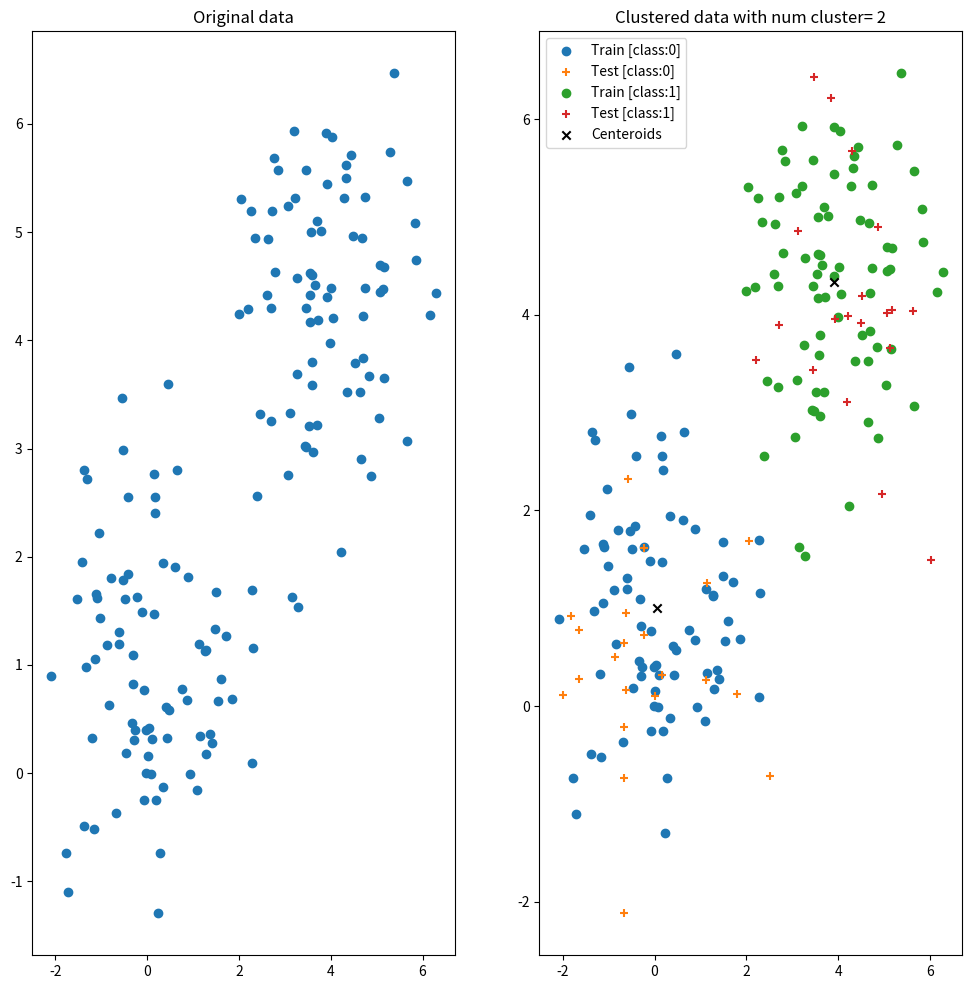

The matplotlib source for this figure:
import matplotlib.pyplot as plt
import pandas as pd
import numpy as np
import argparse 
np.random.seed (seed=292)

"""
This program is a full demo of K-means clustering without using any library.
Comments & Feedback:
- Jayanti Prasad Ph.D [prasad.jayanti@gmail.com]
"""


def get_data ():
    """
    Create two dimensional data for clustering.
    Change the parameters if you wish, I have put two Gaussians.
    """
    cov = [[1, 0], [0, 1]]
    X1 = np.random.multivariate_normal([0,1], cov, 100)
    X2 = np.random.multivariate_normal([4,4], cov, 100)
    X  = np.concatenate((X1, X2), axis=0, out=None)
    df = pd.DataFrame(columns=['x','y'])
    df['x'] = X[:,0]
    df['y'] = X[:,1]
    return df.sample(frac=1)


def get_centeroid (df, num_clusters,columns):
    """
    At every iteration we need to compute the centerioids of the clusters.
    """ 
    centers = np.zeros([num_clusters, len(columns)])
    for i in range(0, num_clusters):
       df1 = df [df['cid'] == float(i)][columns].copy()
       for j in range (0, len(columns)):
          if df1.shape[0] > 0:
             centers[i,j] = df1[columns[j]].mean()
    return centers       


def assign(df, centers):
    """
    At every iteration we assign points to clusters on the basis of their
    proximity.
    """
    cid = np.random.randint(centers.shape[0],size=[df.shape[0]])
    for i in range (0, df.shape[0]):
       dc = np.zeros ([centers.shape[0]])
       for  j in range (0, centers.shape[0]):    
          pos = np.array([df.iloc[i]['x'],df.iloc[i]['y']])
          dc[j] =  np.linalg.norm (pos - centers[j,:])
          cid[i] = np.argmin (dc) 
    df['cid'] = cid
    return df


def get_dispersion(df, centers,columns):
    """
    A measure of the goodness of clustering. You may need to 
    modify it. Here I mostly depend on the visual impression.
    """
    ss = 0.0 
    for i in range (0, centers.shape[0]):
       df1 = df [df['cid'] == float(i)][columns].copy()
       for j in range (0, len(columns)):
          df1[columns[j]] = df1[columns[j]] - centers[i,j]      
          ss += df1[columns[j]].var()
    return ss
 


class Kmeans:
    """
    This the K-mean modulel
    """

    def __init__(self, num_clusters, ndim):
       self.num_clusters = num_clusters 
       self.centers = np.zeros ([num_clusters,ndim])

    def fit (self, df, num_epochs):
       df['cid'] = np.random.randint(int(self.num_clusters),size=[len(df)])
       centers = np.random.randint(df.shape[0]-1,size=[self.num_clusters])
       for i in range(0, self.num_clusters):
           self.centers[i,:] = np.array([df.iloc[i]['x'],df.iloc[i]['y']])     

       for i in range (0, num_epochs):
          df = assign(df, self.centers)
          self.centers = get_centeroid (df, self.num_clusters,['x','y'])
          ss = get_dispersion(df, self.centers,['x','y'])
          print(i, ss)
       return df,ss 

    def predict (self, df):
       return assign(df, self.centers) 
                

def plot_data (df_train,df_test,columns,centers):
 
    fig = plt.figure(figsize=(12,12))
    ax = fig.add_subplot(121)
    bx = fig.add_subplot(122)

    ax.set_title('Original data')
    bx.set_title('Clustered data with num cluster= ' + str(centers.shape[0]))

    ax.scatter(df_train['x'],df_train['y'])

    for i in range(0, centers.shape[0]):
        df1 = df_train [df_train['cid'] == float(i)][columns].copy()
        df2 = df_test [df_test['cid'] == float(i)][columns].copy()

        bx.scatter(df1['x'],df1['y'],label='Train [class:' + str(i) +']' )
        bx.scatter(df2['x'],df2['y'],marker='+',label='Test [class:' + str(i) + ']')
        
    bx.scatter(centers[:,0],centers[:,1],c='k',marker="x",label='Centeroids')
    bx.legend()
    plt.show()
  
if __name__ == "__main__":
    parser = argparse.ArgumentParser()
    parser.add_argument('-n','--num-epochs',type=int,help='Number of epochs',default=10)
    parser.add_argument('-c','--num-clusters',type=int,help='Number of clusters',default=2)

    args = parser.parse_args()
    df = get_data()

    df_train = df.iloc[:int(0.8*df.shape[0])]
    df_test  = df.iloc[int(0.8*df.shape[0]):]

    print(df_train.shape, df_test.shape) 

    KM = Kmeans (args.num_clusters,df_train.shape[1])
    df_train,ss = KM.fit(df_train,args.num_epochs)

    df_test = KM.predict(df_test)

    plot_data (df_train,df_test,['x','y'],KM.centers)
